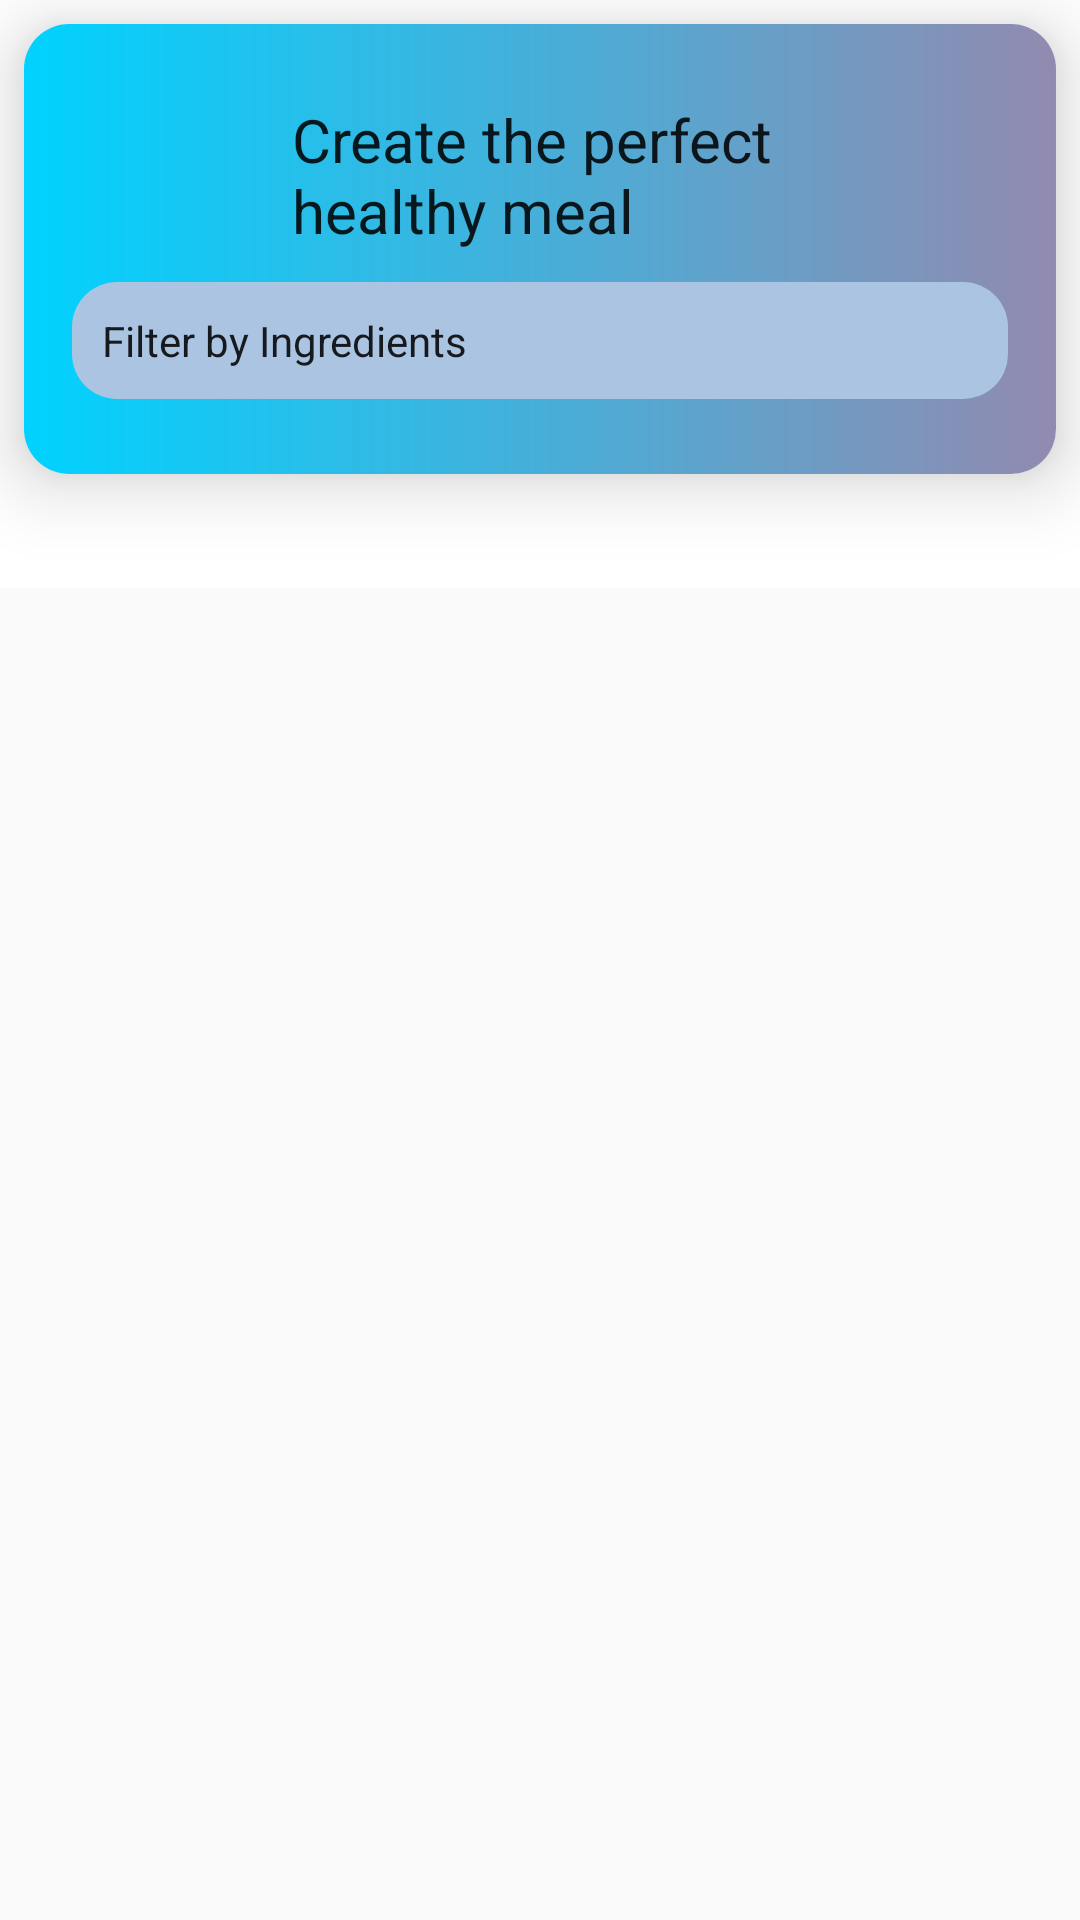

Produce the Android XML layout that renders to this screen, including the resource entries it uses.
<!-- AndroidManifest.xml: activity theme Base.Theme.AppCompat.Light -->
<!-- res/layout/activity_main.xml -->
<?xml version="1.0" encoding="utf-8"?>
<androidx.core.widget.NestedScrollView
    xmlns:android="http://schemas.android.com/apk/res/android"
    xmlns:tools="http://schemas.android.com/tools"
    android:layout_width="match_parent"
    android:layout_height="match_parent">

<LinearLayout
    android:orientation="vertical"
    android:layout_width="match_parent"
    android:layout_height="match_parent"
    android:background="@android:color/white"
    tools:context=".view.MainActivity">
    <include
        layout="@layout/list_item_searchview"
        />
    <androidx.recyclerview.widget.RecyclerView
        android:id="@+id/rv_ingredients"
        android:layout_width="match_parent"
        android:layout_height="match_parent"
        android:overScrollMode="never"
        android:layout_marginTop="@dimen/recipe_margin_padding"
        android:layout_marginBottom="@dimen/recipe_margin_padding"
         />

    <ProgressBar
        android:id="@+id/progressbar"
        android:layout_width="wrap_content"
        android:layout_height="wrap_content"
        android:layout_gravity="center"
        android:indeterminate="true"
        android:visibility="gone"
        tools:visibility="visible" />


</LinearLayout>
</androidx.core.widget.NestedScrollView>
<!-- res/layout/list_item_searchview.xml (included above) -->
<?xml version="1.0" encoding="utf-8"?>
<androidx.cardview.widget.CardView
    xmlns:android="http://schemas.android.com/apk/res/android"
    xmlns:app="http://schemas.android.com/apk/res-auto"
    xmlns:tools="http://schemas.android.com/tools"
    android:id="@+id/cv_image"
    android:layout_width="match_parent"
    android:layout_height="wrap_content"
    android:layout_margin="@dimen/recipe_textview_margin_end"
    app:cardCornerRadius="@dimen/recipe_margin_padding"
    app:cardElevation="@dimen/recipe_margin_padding">
    <RelativeLayout
        android:layout_width="match_parent"
        android:layout_height="@dimen/recipe_header_image_height"
        android:background="@drawable/gradient_rectangle_background"
        >

        <TextView
            android:id="@+id/tvRecipeTitle"
            android:layout_width="wrap_content"
            android:layout_height="wrap_content"
            android:textColor="@color/colorWhite"
            android:textSize="@dimen/rec_view_item_small_text_size"
            android:textAppearance="@style/TextAppearance.AppCompat.Headline"
            android:layout_marginTop="@dimen/recipe_header_margin"
            android:layout_centerHorizontal="true"
            android:text="@string/create_the_perfect_nhealthy_meal"

            />


        <androidx.appcompat.widget.AppCompatEditText
            android:id="@+id/search_edt"
            android:layout_width="match_parent"
            android:layout_height="wrap_content"
            android:layout_marginTop="@dimen/recipe_textview_margintop"
            android:textSize="14sp"
            android:textColor="@color/colorWhite"
            android:textColorHint="@color/colorWhite"
            android:hint="@string/filter_by_ingredients"
            android:layout_marginStart="@dimen/rec_view_item_margin_start"
            android:layout_marginEnd="@dimen/rec_view_item_margin_start"
            android:drawableRight="@drawable/search"
            android:drawablePadding="@dimen/recipe_textview_margintop"
            android:layout_marginBottom="@dimen/recipe_header_margin"
            android:layout_centerHorizontal="true"
            android:layout_centerVertical="true"
            android:layout_alignParentBottom="true"
            android:imeOptions="actionSearch"
            android:inputType="text"
            android:padding="@dimen/recipe_textview_margintop"
            android:background="@drawable/searchview_rect_background"
            android:maxLines="1"
            />



    </RelativeLayout>

</androidx.cardview.widget.CardView>
<!-- resources referenced by this layout -->
<resources>
  <dimen name="rec_view_item_margin_start">16dp</dimen>
  <dimen name="rec_view_item_small_text_size">20sp</dimen>
  <dimen name="recipe_header_image_height">150dp</dimen>
  <dimen name="recipe_header_margin">25dp</dimen>
  <dimen name="recipe_margin_padding">15dp</dimen>
  <dimen name="recipe_textview_margin_end">8dp</dimen>
  <dimen name="recipe_textview_margintop">10dp</dimen>
  <!-- drawable gradient_rectangle_background (drawable) -->
  <?xml version="1.0" encoding="UTF-8"?>
  <shape xmlns:android="http://schemas.android.com/apk/res/android" android:shape="rectangle" >
  
      <gradient
          android:centerColor="#46afd9"
          android:endColor="#928ab0"
          android:startColor="#00d2ff"
          android:type="linear" />
  
      <corners
          android:radius="0dp"/>
  
  </shape>
  <!-- drawable searchview_rect_background (drawable) -->
  <?xml version="1.0" encoding="UTF-8"?>
  <shape xmlns:android="http://schemas.android.com/apk/res/android" android:shape="rectangle" >
  
      <gradient
          android:centerColor="#aac4e2"
          android:endColor="#aac4e2"
          android:startColor="#aac4e2"
          android:type="linear" />
  
      <corners
          android:radius="15dp"/>
  
  </shape>
  <string name="create_the_perfect_nhealthy_meal">Create the perfect \nhealthy meal</string>
  <string name="filter_by_ingredients">Filter by Ingredients</string>
</resources>
